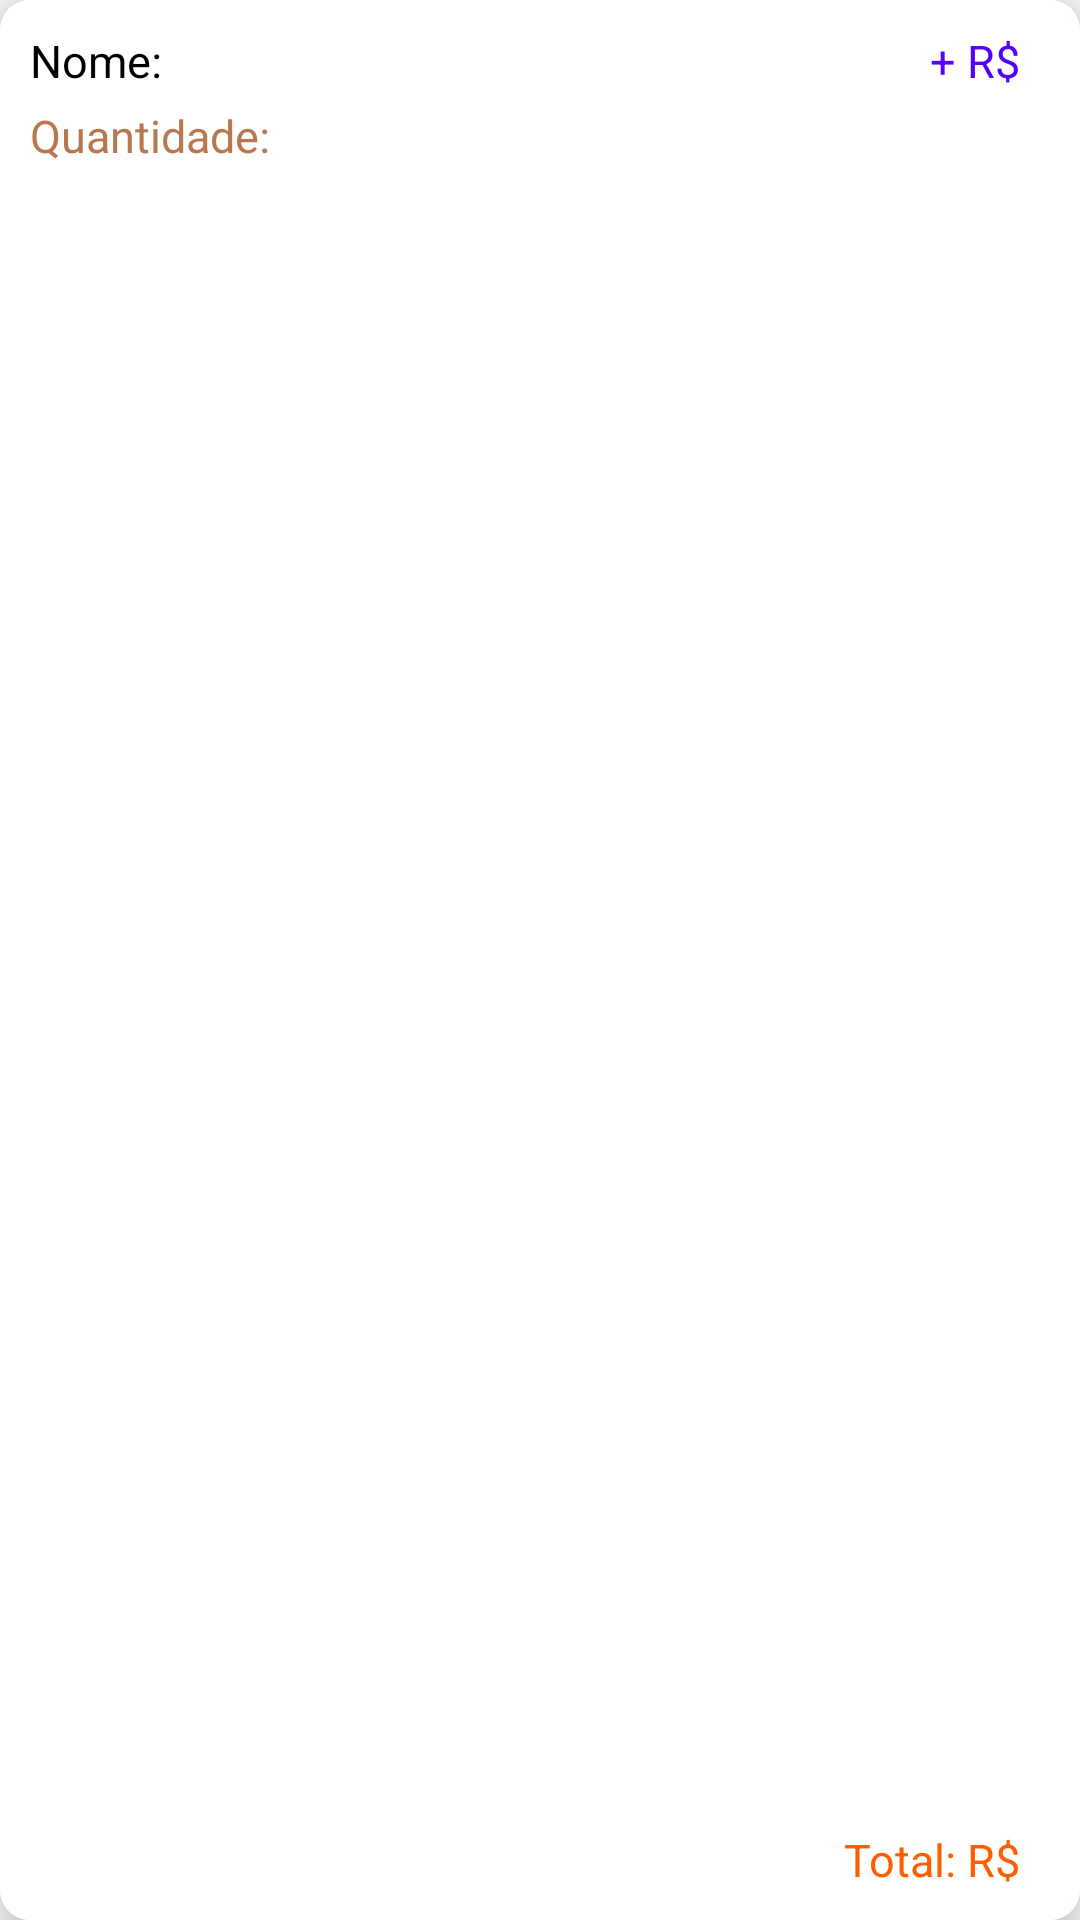

Reconstruct the res/layout file that produces this screen, plus the resources it refers to.
<!-- AndroidManifest.xml: application theme Theme.MinhaCompra -->
<!-- res/layout/card_valores.xml -->
<?xml version="1.0" encoding="utf-8"?>
<androidx.cardview.widget.CardView xmlns:android="http://schemas.android.com/apk/res/android"
    xmlns:app="http://schemas.android.com/apk/res-auto"
    android:layout_width="match_parent"
    android:layout_height="70dp"
    android:layout_marginStart="30dp"
    android:layout_marginTop="10dp"
    android:layout_marginEnd="30dp"
    android:layout_marginBottom="10dp"
    app:cardCornerRadius="10dp"
    app:cardElevation="10dp">

    <androidx.constraintlayout.widget.ConstraintLayout
        android:layout_width="match_parent"
        android:layout_height="match_parent"
        android:layout_gravity=""
        android:background="#fff"
        android:orientation="vertical"
        android:padding="10dp">

        <TextView
            android:id="@+id/nome_produto_valores"
            android:layout_width="match_parent"
            android:layout_height="20dp"
            android:layout_marginEnd="100dp"
            android:text="@string/label_nome"
            android:textColor="#000"
            android:textSize="15sp"
            app:layout_constraintLeft_toLeftOf="parent"
            app:layout_constraintTop_toTopOf="parent" />


        <TextView
            android:id="@+id/quantidade_produto_valores"
            android:layout_width="wrap_content"
            android:layout_height="wrap_content"
            android:layout_marginTop="5dp"
            android:text="@string/label_quantidade"
            android:textColor="#b8774f"
            android:textSize="15sp"
            app:layout_constraintLeft_toLeftOf="parent"
            app:layout_constraintTop_toBottomOf="@+id/nome_produto_valores" />


        <TextView

            android:id="@+id/preco_unidade_produto_valores"
            android:layout_width="wrap_content"
            android:layout_height="wrap_content"
            android:layout_marginEnd="10dp"
            android:text="@string/valores_preco_uni"
            android:textColor="#5500ff"
            android:textSize="15sp"
            app:layout_constraintRight_toRightOf="parent"
            app:layout_constraintTop_toTopOf="parent" />

        <TextView
            android:id="@+id/preco_total_produto_valores"
            android:layout_width="wrap_content"
            android:layout_height="wrap_content"
            android:layout_marginEnd="10dp"
            android:text="@string/valores_preco_total"
            android:textColor="#ff5e00"
            android:textSize="15sp"
            app:layout_constraintBottom_toBottomOf="parent"
            app:layout_constraintRight_toRightOf="parent" />

    </androidx.constraintlayout.widget.ConstraintLayout>

</androidx.cardview.widget.CardView>
<!-- resources referenced by this layout -->
<resources>
  <string name="label_nome">Nome: </string>
  <string name="label_quantidade">Quantidade: </string>
  <string name="valores_preco_total">Total: R$ </string>
  <string name="valores_preco_uni">+ R$ </string>
  <style name="Theme.MinhaCompra" parent="Base.Theme.MinhaCompra" />
  <style name="Base.Theme.MinhaCompra" parent="Theme.Material3.DayNight.NoActionBar">
          
          
          <item name="android:statusBarColor">#f3f3f3</item>
          <item name="fontFamily">@font/exo</item>
          <item name="android:windowLightStatusBar">true</item>
      </style>
</resources>
